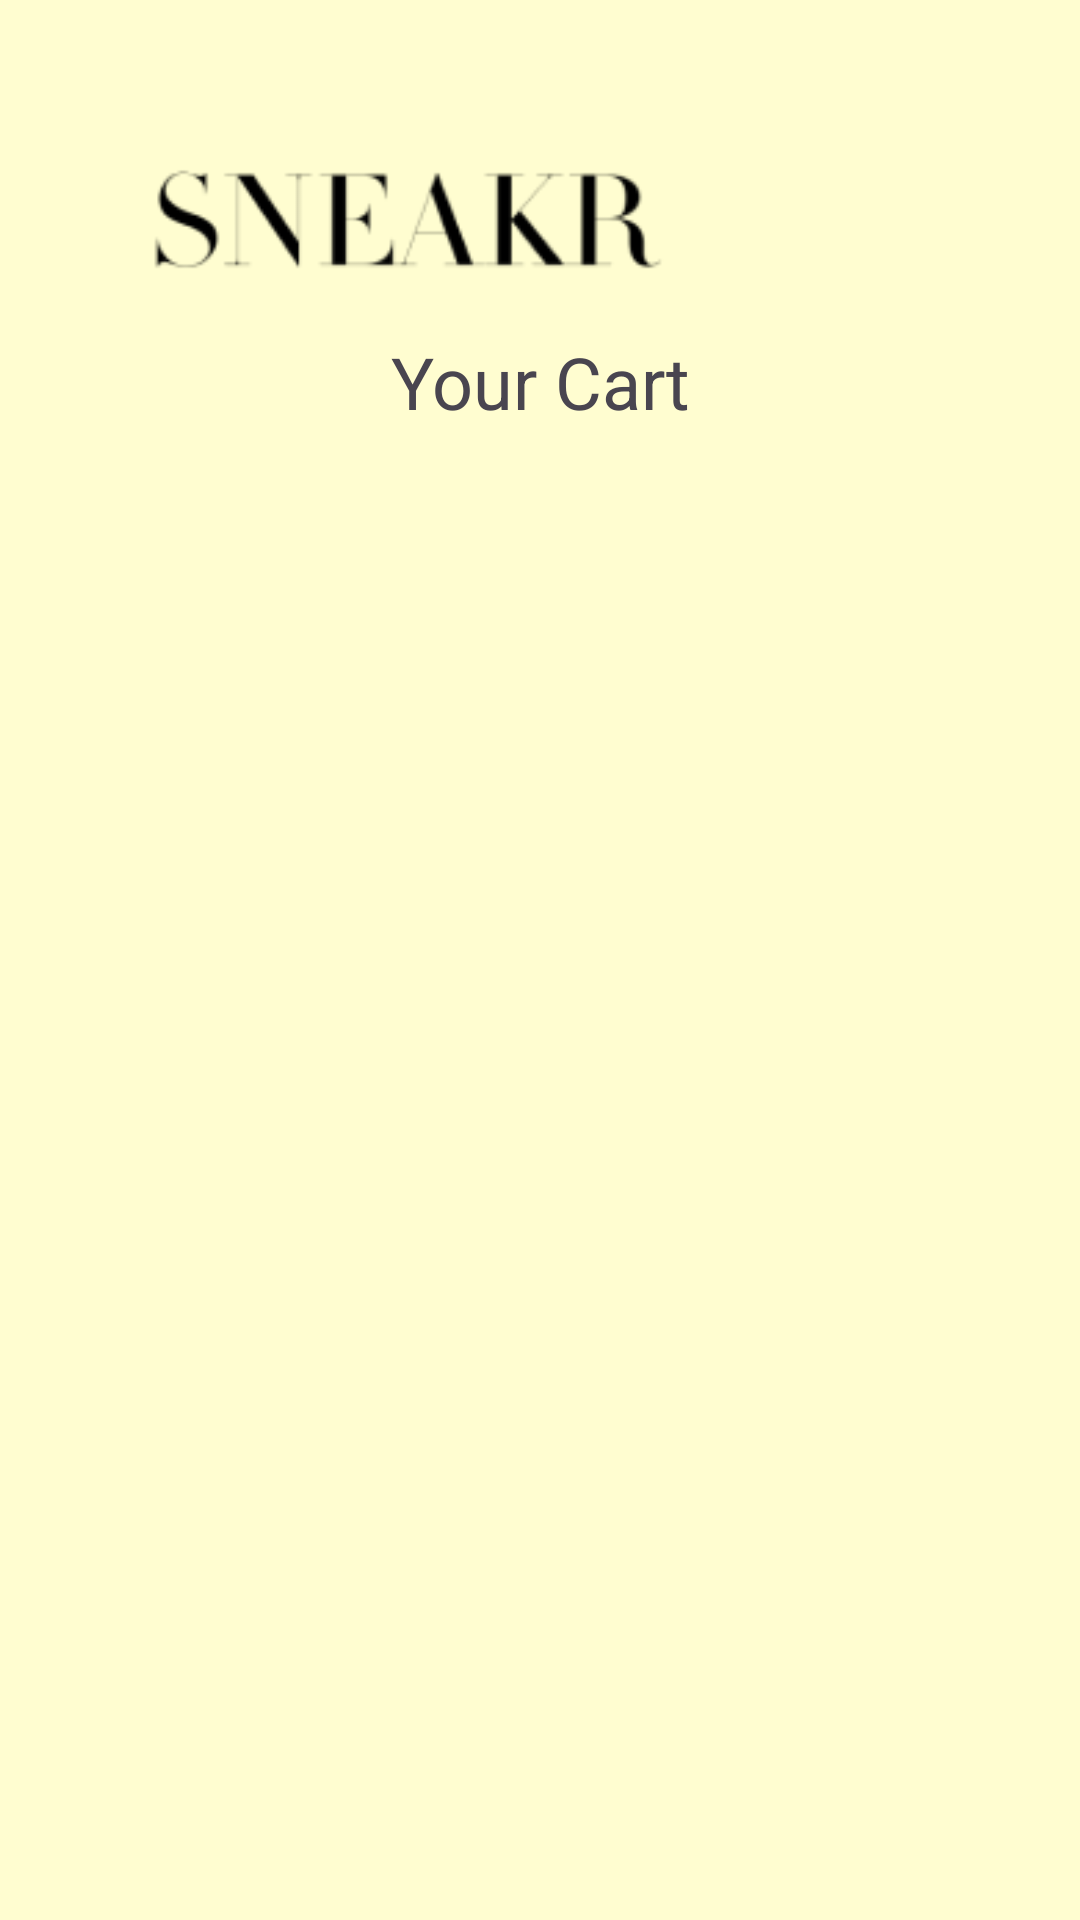

Here is an Android app screen rendered from its layout file. Give the layout XML and the strings, colors and styles it references.
<!-- AndroidManifest.xml: application theme Theme.SneakrApp -->
<!-- res/layout/activity_cart.xml -->
<?xml version="1.0" encoding="utf-8"?>
<ScrollView xmlns:android="http://schemas.android.com/apk/res/android"
    xmlns:app="http://schemas.android.com/apk/res-auto"
    xmlns:tools="http://schemas.android.com/tools"
    android:layout_width="match_parent"
    android:layout_height="match_parent"
    android:background="@color/cream">

    <LinearLayout
        android:id="@+id/cart_container"
        android:layout_width="match_parent"
        android:layout_height="wrap_content"
        android:orientation="vertical"
        android:padding="16dp">

        <ImageView
            android:layout_width="200dp"
            android:layout_height="35dp"
            android:layout_marginStart="20dp"
            android:layout_marginTop="40dp"
            android:src="@drawable/logo"/>

        <TextView
            android:layout_width="match_parent"
            android:layout_height="wrap_content"
            android:text="Your Cart"
            android:textSize="24sp"
            android:gravity="center"
            android:layout_marginTop="20dp"/>

        <TextView
            android:id="@+id/empty_cart_message"
            android:layout_width="match_parent"
            android:layout_height="wrap_content"
            android:text="Nothing in Cart"
            android:gravity="center"
            android:textSize="20sp"
            android:layout_marginTop="20dp"
            android:visibility="gone"/>

        
        
        
        
        
        
        
        
        
        

        <androidx.recyclerview.widget.RecyclerView
            android:id="@+id/cart_recyclerview"
            android:layout_width="match_parent"
            android:layout_height="wrap_content"
            android:layout_marginTop="16dp"
            android:layout_marginBottom="16dp"
            app:layoutManager="androidx.recyclerview.widget.LinearLayoutManager"/>


    </LinearLayout>

</ScrollView>
<!-- resources referenced by this layout -->
<resources>
  <color name="cream">#FFFDD0</color>
  <!-- drawable logo: png bitmap (drawable, 3141 bytes) -->
  <style name="Theme.SneakrApp" parent="Base.Theme.SneakrApp">
          <item name="android:statusBarColor">#000000</item>
      </style>
  <style name="Base.Theme.SneakrApp" parent="Theme.Material3.DayNight.NoActionBar">
          
          
      </style>
</resources>
